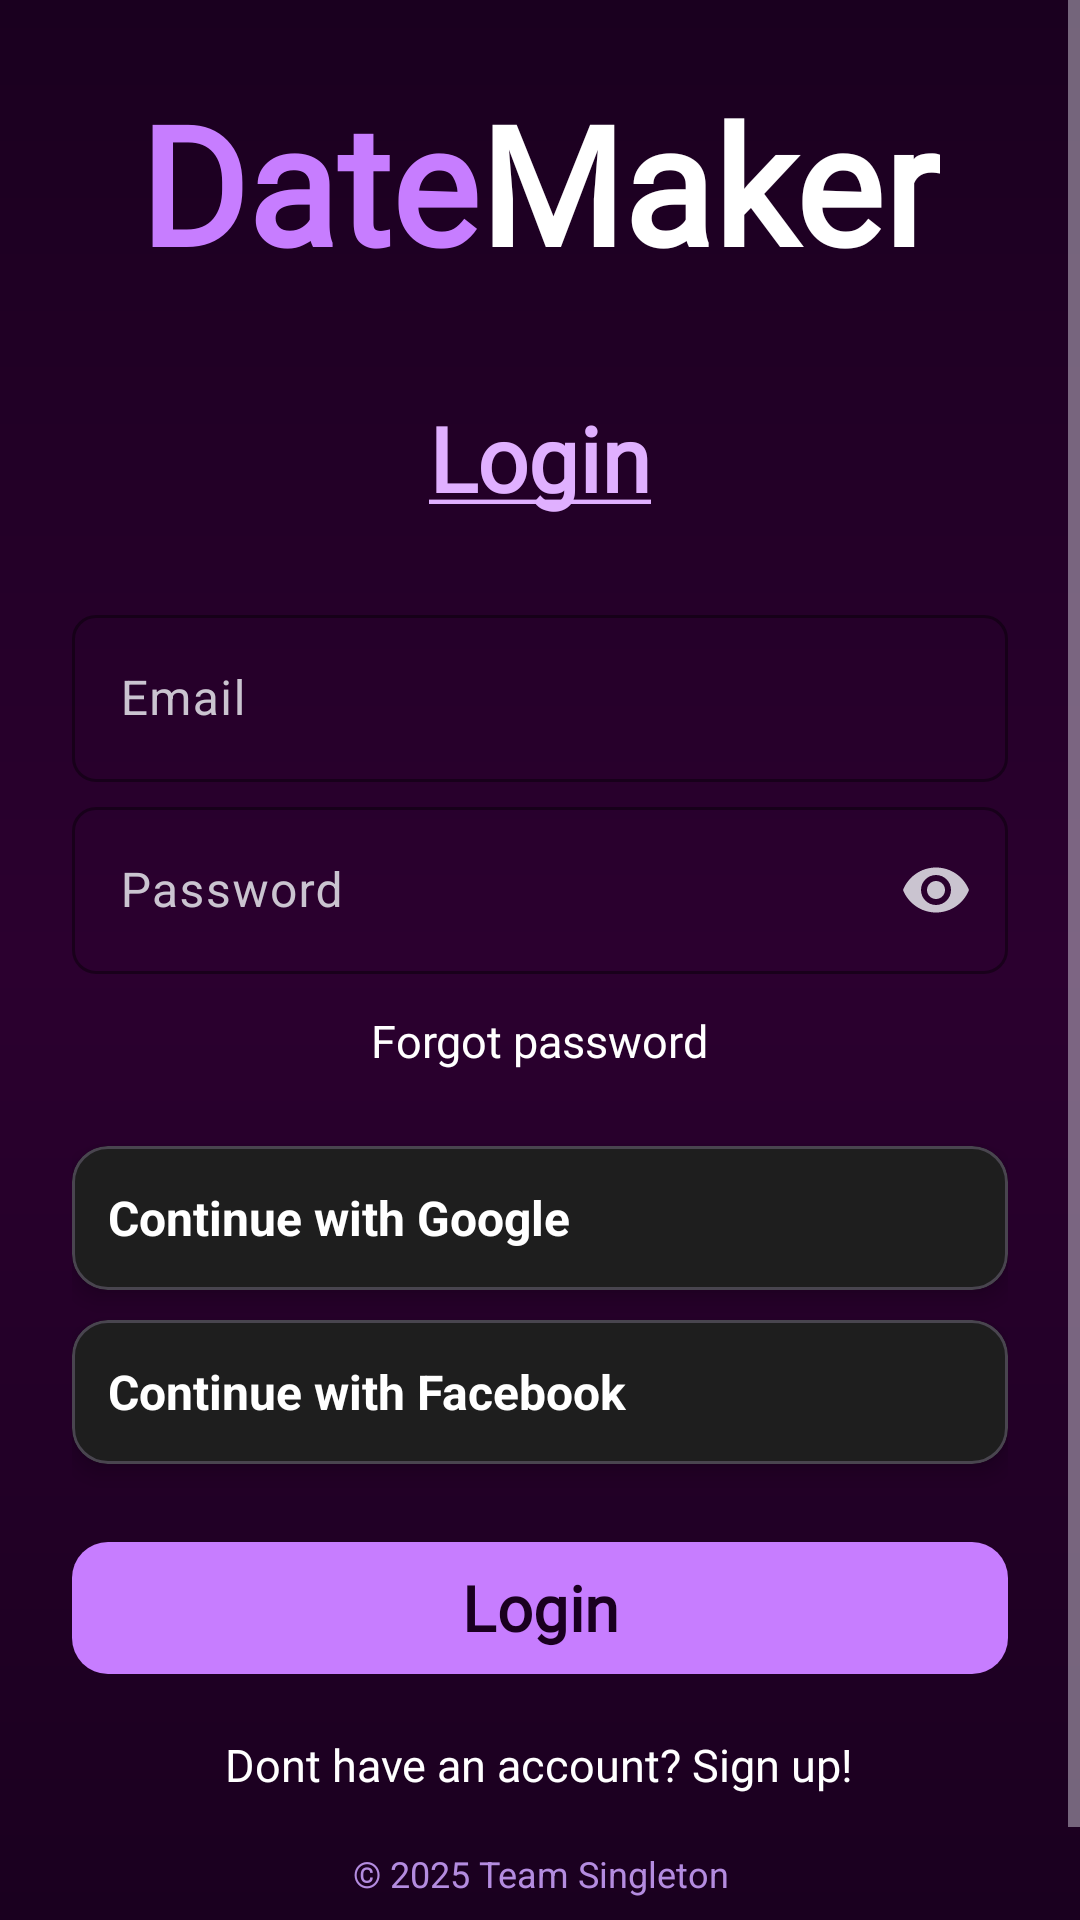

Write the Android layout XML for this screen, with the resource values it uses.
<!-- AndroidManifest.xml: application theme Theme.DateMaker.Dark -->
<!-- res/layout/activity_login.xml -->
<?xml version="1.0" encoding="utf-8"?>
<ScrollView xmlns:android="http://schemas.android.com/apk/res/android"
    xmlns:app="http://schemas.android.com/apk/res-auto"
    android:layout_width="match_parent"
    android:layout_height="match_parent"
    android:background="@drawable/romantic_gradient_bg"
    android:fillViewport="true">

    <LinearLayout
        android:orientation="vertical"
        android:padding="24dp"
        android:layout_width="match_parent"
        android:layout_height="wrap_content"
        android:gravity="center">

        <LinearLayout
            android:layout_width="wrap_content"
            android:layout_height="wrap_content"
            android:orientation="horizontal"
            android:gravity="center"
            android:layout_marginBottom="35dp">

            <TextView
                android:id="@+id/dateText"
                android:layout_width="wrap_content"
                android:layout_height="wrap_content"
                android:text="@string/date"
                android:textSize="55sp"
                android:textStyle="bold"
                android:textColor="#C77DFF"
                android:fontFamily="@font/great_vibes_regular" />

            <TextView
                android:id="@+id/makerText"
                android:layout_width="wrap_content"
                android:layout_height="wrap_content"
                android:text="@string/maker"
                android:textSize="55sp"
                android:textStyle="bold"
                android:textColor="@color/white"
                android:fontFamily="@font/playfair_display_italic" />
        </LinearLayout>

        <TextView
            android:id="@+id/titleText"
            android:layout_width="wrap_content"
            android:layout_height="wrap_content"
            android:text="@string/login"
            android:fontFamily="@font/playfair_display_italic"
            android:textSize="30sp"
            android:textStyle="bold"
            android:textColor="#E0B0FF"
            android:layout_marginBottom="24dp" />

        
        <com.google.android.material.textfield.TextInputLayout
            android:id="@+id/textInputLayoutEmail"
            android:layout_width="match_parent"
            android:layout_height="wrap_content"
            android:hint="@string/email"
            android:layout_marginTop="3dp"
            app:boxBackgroundMode="outline"
            app:boxStrokeColor="#C77DFF"
            app:hintTextColor="#C77DFF"
            app:boxCornerRadiusTopStart="8dp"
            app:boxCornerRadiusTopEnd="8dp"
            app:boxCornerRadiusBottomStart="8dp"
            app:boxCornerRadiusBottomEnd="8dp">

            <com.google.android.material.textfield.TextInputEditText
                android:id="@+id/textInputEditTextEmail"
                android:layout_width="match_parent"
                android:layout_height="wrap_content"
                android:inputType="textEmailAddress"
                android:textColor="@color/white"
                android:textCursorDrawable="@color/white"/>

        </com.google.android.material.textfield.TextInputLayout>

        
        <com.google.android.material.textfield.TextInputLayout
            android:id="@+id/textInputLayoutPassword"
            android:layout_width="match_parent"
            android:layout_height="wrap_content"
            android:hint="@string/password"
            android:layout_marginTop="3dp"
            app:boxBackgroundMode="outline"
            app:endIconMode="password_toggle"
            app:boxStrokeColor="#C77DFF"
            app:hintTextColor="#C77DFF"
            app:boxCornerRadiusTopStart="8dp"
            app:boxCornerRadiusTopEnd="8dp"
            app:boxCornerRadiusBottomStart="8dp"
            app:boxCornerRadiusBottomEnd="8dp">

            <com.google.android.material.textfield.TextInputEditText
                android:id="@+id/textInputEditTextPassword"
                android:layout_width="match_parent"
                android:layout_height="wrap_content"
                android:inputType="textPassword"
                android:textColor="@color/white"
                android:textCursorDrawable="@color/white" />


        </com.google.android.material.textfield.TextInputLayout>

        <TextView
            android:id="@+id/forgotPasswordText"
            android:layout_width="wrap_content"
            android:layout_height="wrap_content"
            android:layout_marginTop="12dp"
            android:textColor="#FFFFFF"
            android:textSize="15sp"
            android:fontFamily="@font/playfair_display_italic"
            android:text="@string/forgot_password"
            android:clickable="true"
            android:focusable="true" />

        
        <com.google.android.material.card.MaterialCardView
            android:id="@+id/googleSignInCard"
            android:layout_width="match_parent"
            android:layout_height="wrap_content"
            android:layout_marginTop="25dp"
            android:focusable="true"
            android:isCredential="true"
            app:cardCornerRadius="12dp"
            app:cardElevation="4dp"
            app:cardBackgroundColor="@color/dark_gray"
            android:clickable="true"
            android:foreground="?attr/selectableItemBackground">

            <LinearLayout
                android:layout_width="match_parent"
                android:layout_height="wrap_content"
                android:orientation="horizontal"
                android:padding="12dp"
                android:gravity="center_vertical">

                <TextView
                    android:id="@+id/googleSignInText"
                    android:layout_width="0dp"
                    android:layout_height="wrap_content"
                    android:layout_weight="1"
                    android:text="@string/cont_w_google"
                    android:textSize="16sp"
                    android:textStyle="bold"
                    android:textColor="@color/white" />

                <ImageView
                    android:id="@+id/googleSignInLogo"
                    android:layout_width="24dp"
                    android:layout_height="24dp"
                    android:src="@drawable/google_logo"
                    android:contentDescription="@string/google_logo" />
            </LinearLayout>
        </com.google.android.material.card.MaterialCardView>

        
        <com.google.android.material.card.MaterialCardView
            android:id="@+id/facebookSignInCard"
            android:layout_width="match_parent"
            android:layout_height="wrap_content"
            android:layout_marginTop="10dp"
            android:focusable="true"
            android:isCredential="true"
            app:cardCornerRadius="12dp"
            app:cardElevation="4dp"
            app:cardBackgroundColor="@color/dark_gray"
            android:clickable="true"
            android:foreground="?attr/selectableItemBackground">

            <LinearLayout
                android:layout_width="match_parent"
                android:layout_height="wrap_content"
                android:orientation="horizontal"
                android:gravity="center"
                android:padding="12dp">

                <TextView
                    android:id="@+id/facebookSignInText"
                    android:layout_width="0dp"
                    android:layout_height="wrap_content"
                    android:layout_weight="1"
                    android:text="@string/cont_w_facebook"
                    android:textSize="16sp"
                    android:textStyle="bold"
                    android:textColor="@color/white" />

                <ImageView
                    android:id="@+id/facebookSignInLogo"
                    android:layout_width="24dp"
                    android:layout_height="24dp"
                    android:src="@drawable/facebook_logo"
                    android:contentDescription="@string/facebook_logo" />
            </LinearLayout>
        </com.google.android.material.card.MaterialCardView>

        
        <com.google.android.material.button.MaterialButton
            android:id="@+id/loginButton"
            android:layout_width="match_parent"
            android:layout_height="52dp"
            android:text="@string/login_button"
            android:textAllCaps="false"
            android:textSize="21sp"
            android:textStyle="bold"
            android:textColor="@color/dark_purple"
            android:fontFamily="@font/cormorant_garamond_italic"
            android:layout_marginTop="22dp"
            app:cornerRadius="12dp"
            app:elevation="6dp"
            app:backgroundTint="#C77DFF"
            app:rippleColor="#9D4EDD" />

        <TextView
            android:id="@+id/signUpText"
            android:layout_width="wrap_content"
            android:layout_height="wrap_content"
            android:layout_marginTop="16dp"
            android:textColor="#FFFFFF"
            android:textSize="15sp"
            android:fontFamily="@font/playfair_display_italic"
            android:text="@string/dont_have_an_account_sign_up"
            android:clickable="true"
            android:focusable="true" />

        <TextView
            android:id="@+id/footerText"
            android:layout_width="match_parent"
            android:layout_height="wrap_content"
            android:layout_marginTop="18dp"
            android:layout_marginBottom="16dp"
            android:text="@string/copyright_sample"
            android:textSize="12sp"
            android:textAlignment="center"
            android:textColor="#B48CE0" />

    </LinearLayout>
</ScrollView>
<!-- resources referenced by this layout -->
<resources>
  <color name="dark_gray">#1E1E1E</color>
  <color name="dark_purple">#1A001F</color>
  <color name="white">#FFFFFF</color>
  <!-- drawable romantic_gradient_bg (drawable) -->
  <?xml version="1.0" encoding="utf-8"?>
  <shape xmlns:android="http://schemas.android.com/apk/res/android"
      android:shape="rectangle">
  
      <gradient
          android:startColor="#1A001F"
          android:centerColor="#2B002F"
          android:endColor="#1A001F"
          android:angle="270"
          android:type="linear" />
  </shape>
  <string name="cont_w_facebook">Continue with Facebook</string>
  <string name="cont_w_google">Continue with Google</string>
  <string name="copyright_sample">© 2025 Team Singleton</string>
  <string name="date">Date</string>
  <string name="dont_have_an_account_sign_up">Dont have an account? Sign up!</string>
  <string name="email">Email</string>
  <string name="facebook_logo">Facebook Logo</string>
  <string name="forgot_password">Forgot password</string>
  <string name="google_logo">Google Logo</string>
  <string name="login"><u>Login</u></string>
  <string name="login_button">Login</string>
  <string name="maker">Maker</string>
  <string name="password">Password</string>
  <style name="Theme.DateMaker.Dark" parent="Theme.Material3.Dark.NoActionBar">
          <item name="android:textCursorDrawable">@null</item>
          <item name="colorPrimary">@color/dark_purple</item>
          <item name="colorOnPrimary">@color/black</item>
      </style>
  <color name="black">#000000</color>
</resources>
